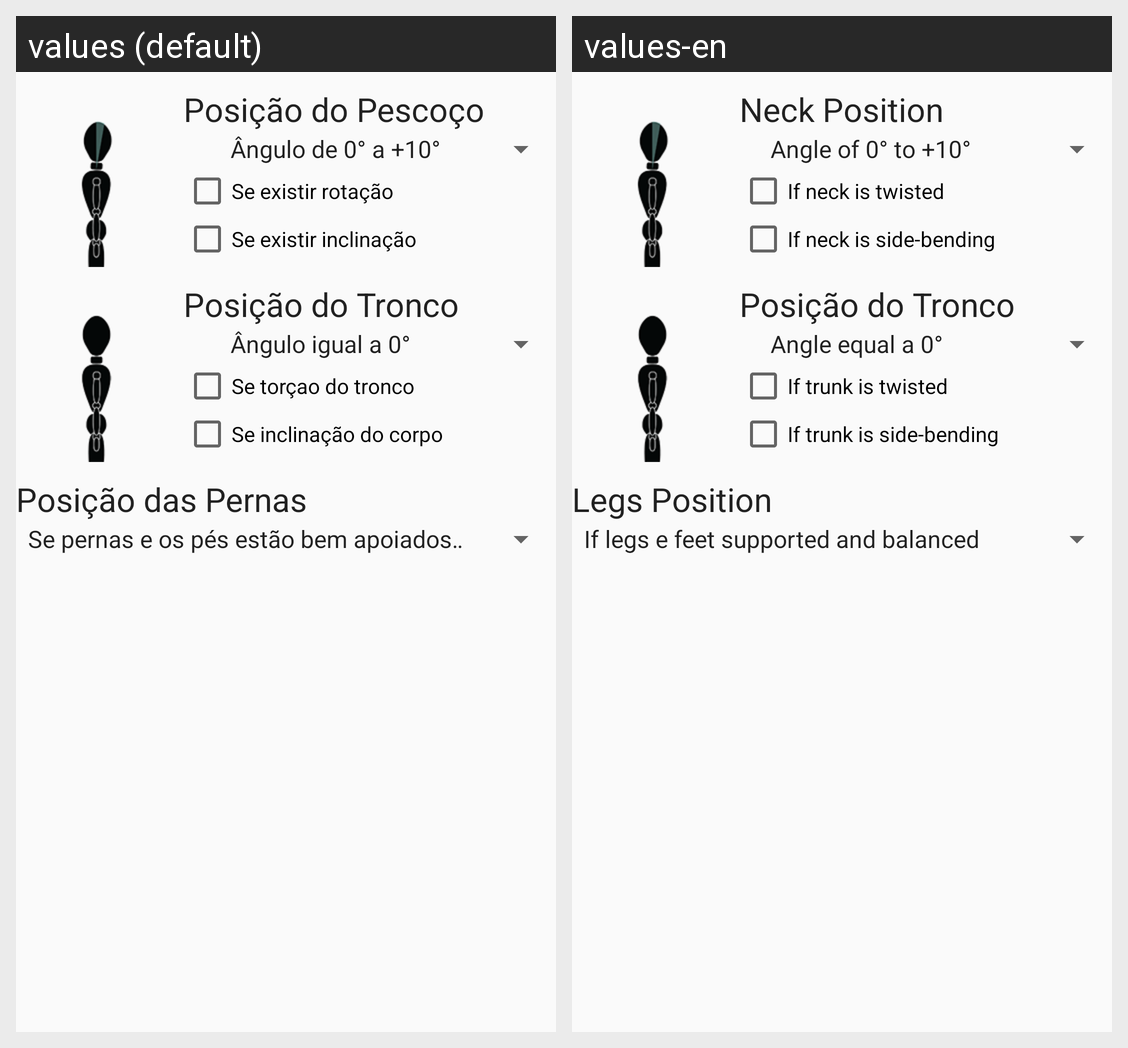

Strings drawn on this Android screen and how each of the app's shown locales translates them:
Android screen res/layout/content_sistema_rula2.xml rendered under 2 locales, left to right: values (default), values-en. Device: Nexus 5 (rendered at 1080×1920; each locale shown at half size, 540×960, under a caption strip naming it); theme AppTheme.
Strings drawn on this screen, with the default value and each locale's value (text and hints the layout hard-codes, and strings that could not be matched under every locale, appear in the picture but are not listed):

tvRulaPosicaoPescoco
  values: Posição do Pescoço
  values-en: Neck Position

chckboxRulaPescoco1
  values: Se existir rotação
  values-en: If neck is twisted

chckboxRulaPescoco2
  values: Se existir inclinação
  values-en: If neck is side-bending

chckboxRulaTronco1
  values: Se torçao do tronco
  values-en: If trunk is twisted

chckboxRulaTronco2
  values: Se inclinação do corpo
  values-en: If trunk is side-bending

tvRulaPosicaoPernas
  values: Posição das Pernas
  values-en: Legs Position
